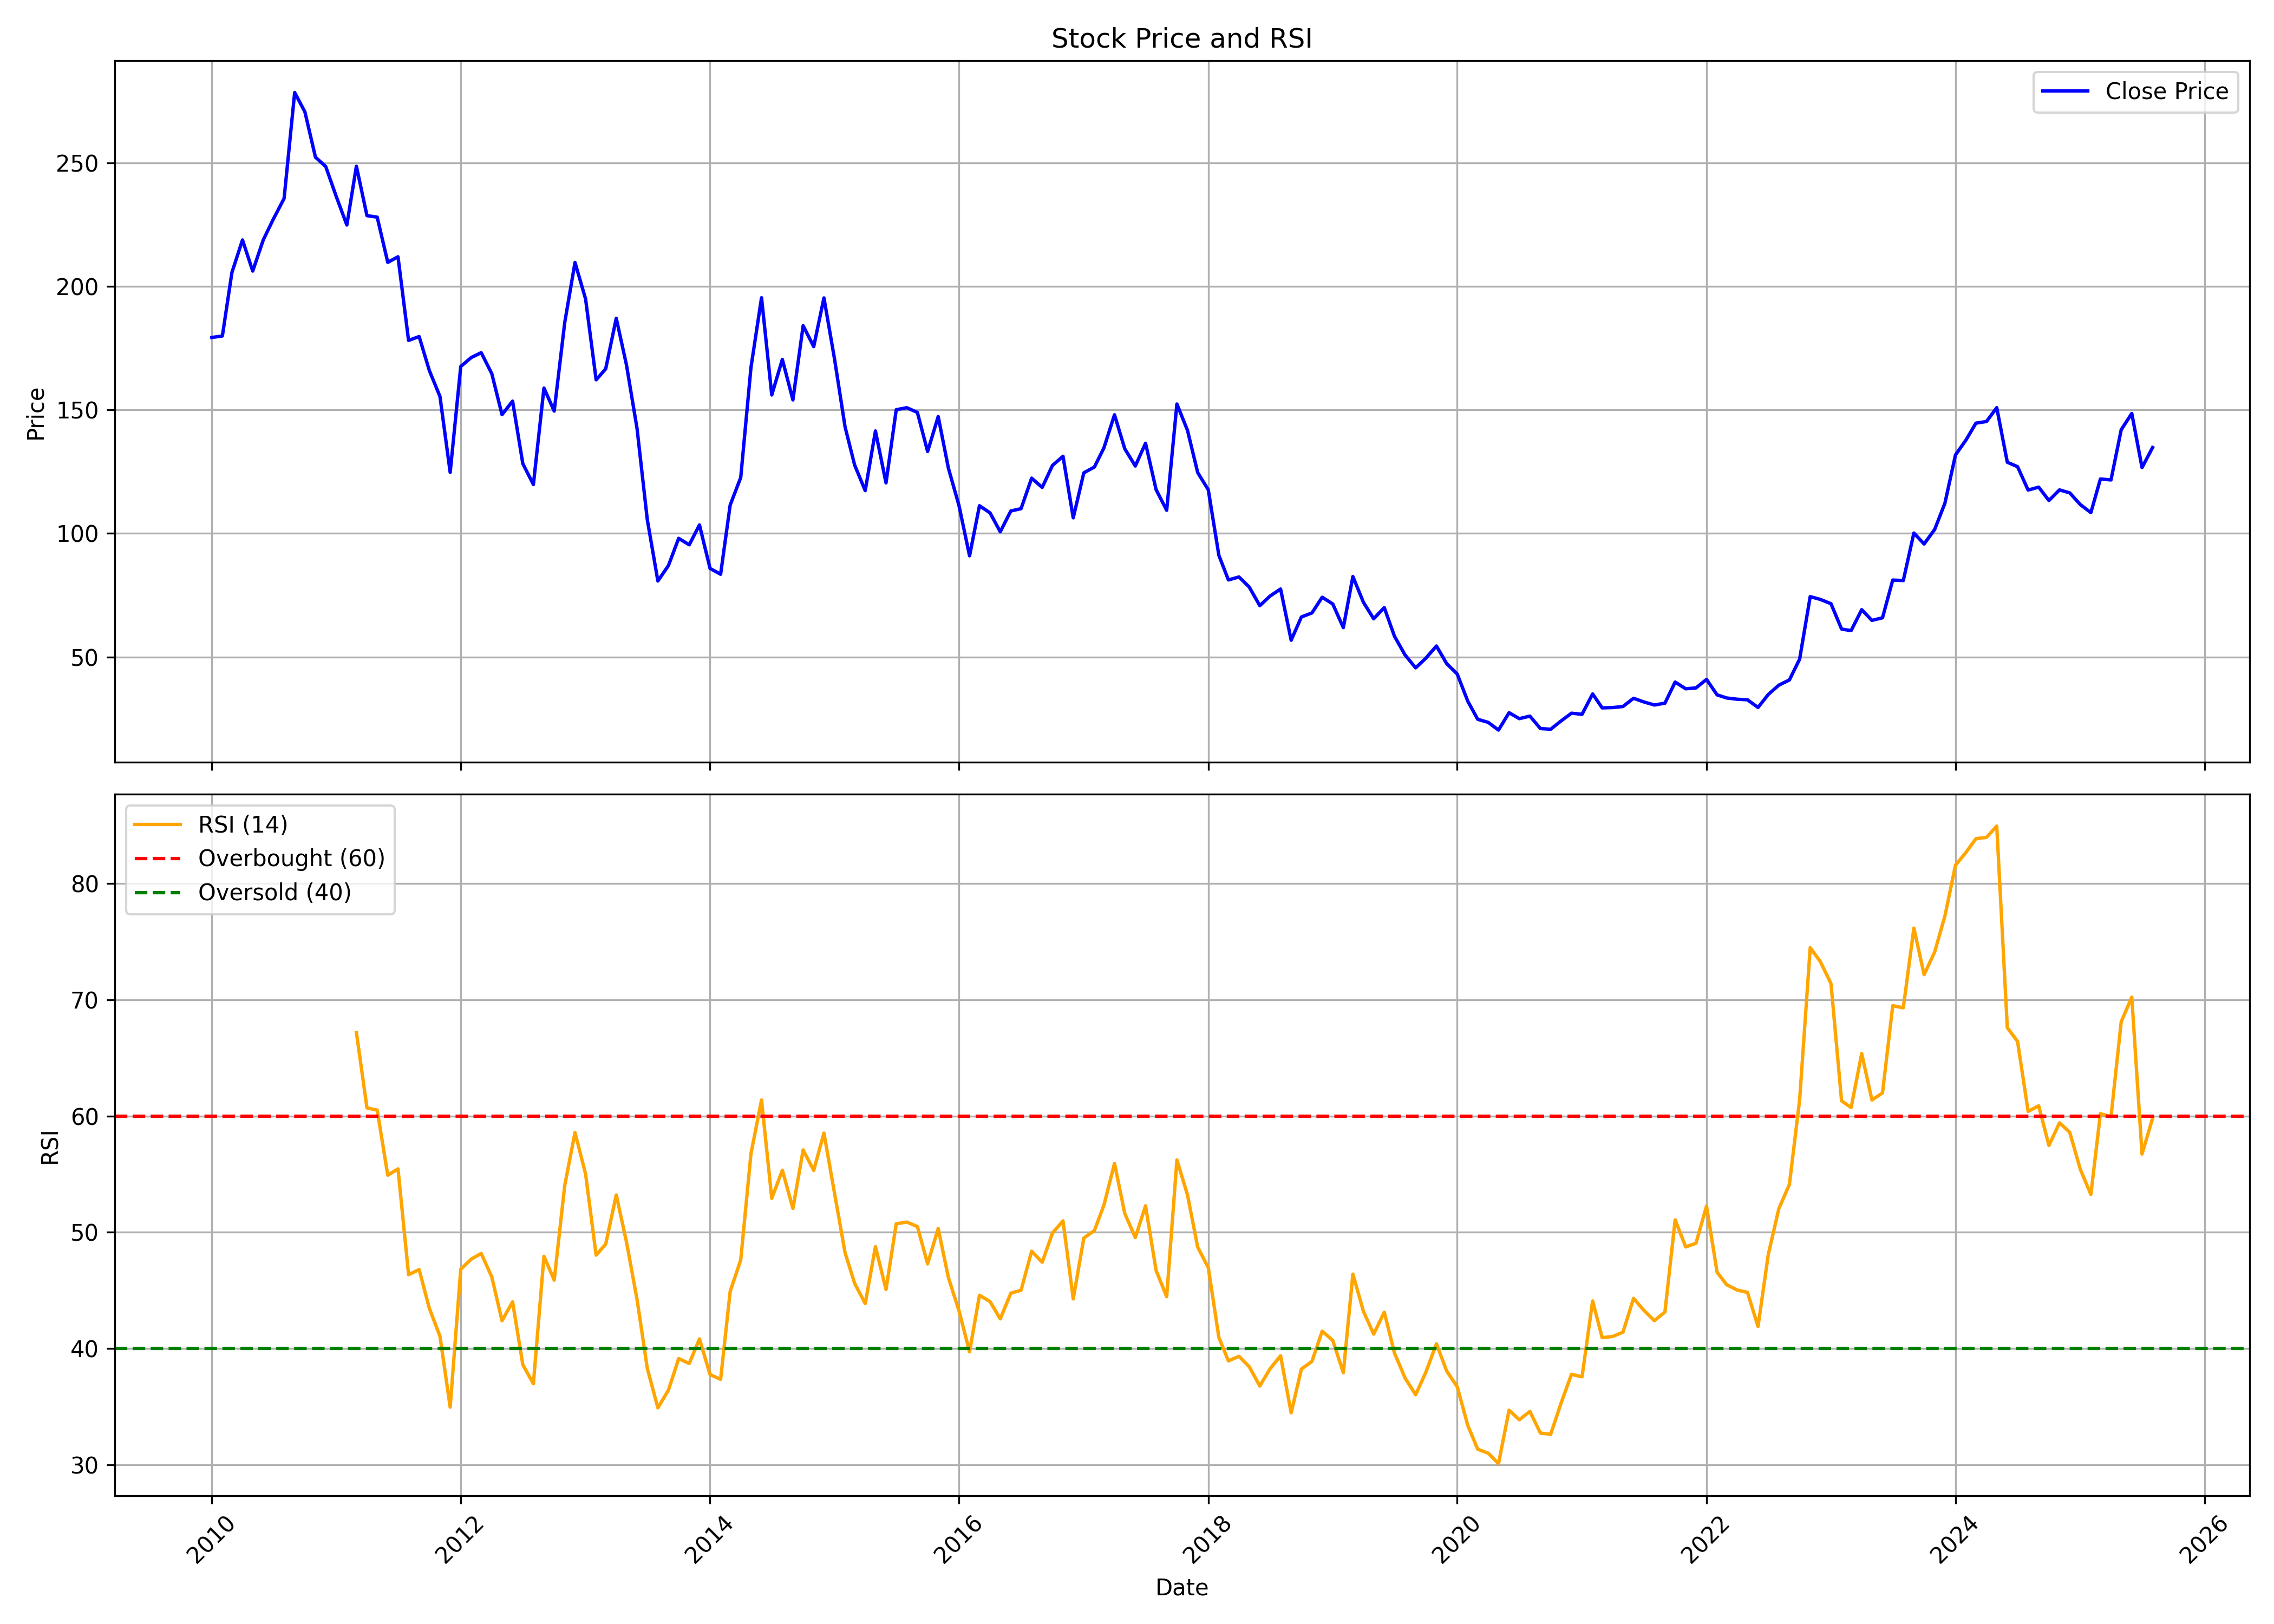

The file beside this chart, header and first rows:
, date, symbol, open, high, low, close, volume, rsi
0, 2010-01-01, UNIONBANK, 185, 194.2, 174.3, 179.3, 12063697, 
1, 2010-02-01, UNIONBANK, 177.1, 186.3, 166.6, 179.9, 10187885, 
2, 2010-03-01, UNIONBANK, 179.9, 211, 178.5, 205.6, 16073698, 
3, 2010-04-01, UNIONBANK, 207.5, 224.1, 205.9, 218.8, 13815383, 
4, 2010-05-01, UNIONBANK, 218.3, 218.3, 193.5, 206.2, 10449859, 
5, 2010-06-01, UNIONBANK, 207.2, 227, 196.4, 218.8, 13085658, 
6, 2010-07-01, UNIONBANK, 223.3, 238.6, 221.2, 227.4, 12924159, 
7, 2010-08-01, UNIONBANK, 230.6, 263.5, 227.7, 235.6, 14555350, 
8, 2010-09-01, UNIONBANK, 238.1, 281.5, 229.8, 278.5, 12162237, 
9, 2010-10-01, UNIONBANK, 279.9, 305.7, 266.4, 270.6, 19042967, 
10, 2010-11-01, UNIONBANK, 275.6, 286.3, 224.9, 252.2, 17717128, 
11, 2010-12-01, UNIONBANK, 250.7, 273.9, 217, 248.5, 14833534, 
12, 2011-01-01, UNIONBANK, 251.6, 252.8, 221.5, 236.4, 12247272, 
13, 2011-02-01, UNIONBANK, 238.9, 253.8, 214.8, 224.8, 7517756, 
14, 2011-03-01, UNIONBANK, 225.5, 251.9, 225, 248.6, 12950254, 67.18
15, 2011-04-01, UNIONBANK, 250.2, 257.7, 227, 228.6, 8680748, 60.69
16, 2011-05-01, UNIONBANK, 229.5, 238.4, 204.4, 228, 17969096, 60.5
17, 2011-06-01, UNIONBANK, 227.8, 234.9, 206.6, 209.7, 8331834, 54.9
18, 2011-07-01, UNIONBANK, 215.3, 229, 206.2, 212, 19602317, 55.45
19, 2011-08-01, UNIONBANK, 213.4, 216.7, 165.2, 178.1, 14603561, 46.35
20, 2011-09-01, UNIONBANK, 178.1, 190.8, 164.6, 179.7, 17107820, 46.79
21, 2011-10-01, UNIONBANK, 177.7, 190.7, 150.8, 165.9, 24424781, 43.45
22, 2011-11-01, UNIONBANK, 165.1, 171.8, 139.7, 155.5, 11018611, 41.06
23, 2011-12-01, UNIONBANK, 161.2, 167.1, 114.2, 124.7, 17444500, 34.97
24, 2012-01-01, UNIONBANK, 125.2, 168.9, 121.3, 167.6, 34228711, 46.82
25, 2012-02-01, UNIONBANK, 168, 201.2, 162, 171.2, 33432365, 47.69
26, 2012-03-01, UNIONBANK, 171.1, 183.4, 154.2, 173.2, 25417604, 48.18
27, 2012-04-01, UNIONBANK, 175.1, 179, 152.5, 164.7, 20983355, 46.15
28, 2012-05-01, UNIONBANK, 165.7, 168.1, 139.1, 148.1, 23184684, 42.4
29, 2012-06-01, UNIONBANK, 149, 159.1, 137.6, 153.6, 21251253, 44.01
30, 2012-07-01, UNIONBANK, 161.1, 165.6, 123, 128.2, 23058428, 38.61
31, 2012-08-01, UNIONBANK, 128.3, 134.3, 114.7, 119.8, 15791259, 36.98
32, 2012-09-01, UNIONBANK, 120.1, 162.8, 118.1, 158.9, 30684188, 47.93
33, 2012-10-01, UNIONBANK, 158.4, 162.9, 143.8, 149.5, 20268056, 45.88
34, 2012-11-01, UNIONBANK, 149.5, 187.5, 149.5, 185.4, 49479359, 54.04
35, 2012-12-01, UNIONBANK, 185.7, 213.8, 179.6, 209.7, 32035125, 58.58
36, 2013-01-01, UNIONBANK, 210.9, 220.1, 182.8, 194.9, 49198141, 55.02
37, 2013-02-01, UNIONBANK, 196, 196.5, 159, 162.2, 29877265, 48.04
38, 2013-03-01, UNIONBANK, 162.9, 182.2, 156.7, 166.6, 26769338, 48.98
39, 2013-04-01, UNIONBANK, 166.6, 189.5, 156.3, 187.1, 29771918, 53.21
40, 2013-05-01, UNIONBANK, 187.1, 194.9, 165.5, 168.2, 37966119, 49.16
41, 2013-06-01, UNIONBANK, 168.3, 171.2, 134.7, 142.4, 26112167, 44.22
42, 2013-07-01, UNIONBANK, 147.8, 153.1, 94.05, 105.6, 53427093, 38.3
43, 2013-08-01, UNIONBANK, 105, 106.4, 76.96, 80.77, 74689058, 34.9
44, 2013-09-01, UNIONBANK, 81.32, 112.9, 79.34, 86.99, 93729666, 36.42
45, 2013-10-01, UNIONBANK, 87.27, 99.17, 85.72, 98.02, 89893490, 39.14
46, 2013-11-01, UNIONBANK, 97.94, 113.2, 91.32, 95.4, 109692364, 38.72
47, 2013-12-01, UNIONBANK, 95.21, 106.6, 90.72, 103.5, 90793077, 40.83
48, 2014-01-01, UNIONBANK, 104, 107.9, 81.76, 85.84, 76281147, 37.76
49, 2014-02-01, UNIONBANK, 88.43, 88.47, 81.54, 83.49, 43983569, 37.36
50, 2014-03-01, UNIONBANK, 83.08, 112.4, 82.19, 111.5, 81648774, 44.91
51, 2014-04-01, UNIONBANK, 112.4, 130.3, 107.5, 122.6, 100512515, 47.62
52, 2014-05-01, UNIONBANK, 122.6, 193.1, 107.4, 167.2, 165152665, 56.77
53, 2014-06-01, UNIONBANK, 168.7, 210.7, 167.5, 195.4, 118969197, 61.37
54, 2014-07-01, UNIONBANK, 198.4, 199, 148, 156, 94184208, 52.91
55, 2014-08-01, UNIONBANK, 154.5, 183.4, 151.4, 170.4, 106457875, 55.34
56, 2014-09-01, UNIONBANK, 171.5, 183.8, 148.8, 154, 97158451, 52.05
57, 2014-10-01, UNIONBANK, 154.1, 190.8, 151.2, 184.1, 74769111, 57.08
58, 2014-11-01, UNIONBANK, 184.8, 186.8, 163.3, 175.6, 68466323, 55.32
59, 2014-12-01, UNIONBANK, 176.1, 198.9, 166.4, 195.3, 108705541, 58.53
... 128 more rows
